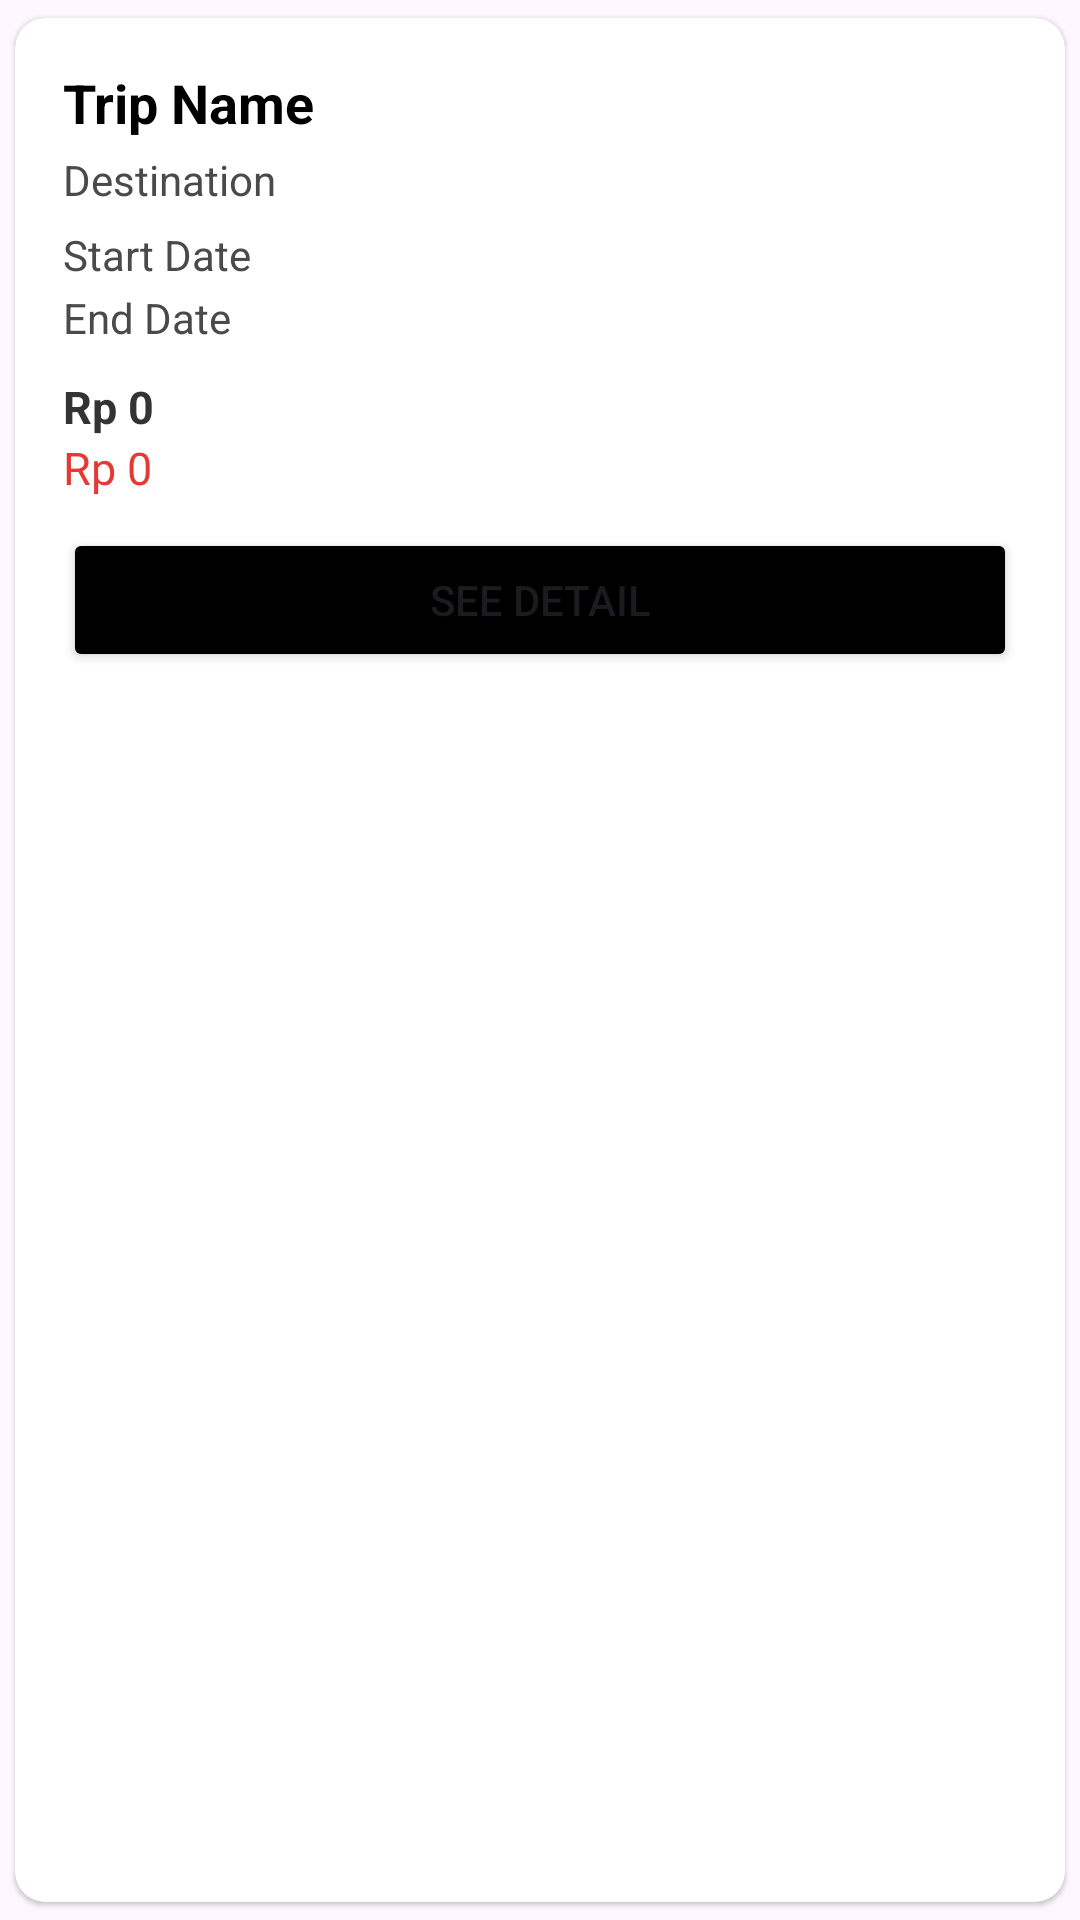

Produce the Android XML layout that renders to this screen, including the resource entries it uses.
<!-- AndroidManifest.xml: application theme Theme.SaveTrip -->
<!-- res/layout/layout_item_trip.xml -->
<?xml version="1.0" encoding="utf-8"?>
<androidx.cardview.widget.CardView xmlns:android="http://schemas.android.com/apk/res/android"
    xmlns:card_view="http://schemas.android.com/apk/res-auto"
    android:layout_width="match_parent"
    android:layout_height="wrap_content"
    android:clickable="true"
    android:foreground="?android:attr/selectableItemBackground"
    card_view:cardCornerRadius="10dp"
    card_view:cardElevation="1dp"
    card_view:cardUseCompatPadding="true">

    <LinearLayout
        android:layout_width="match_parent"
        android:layout_height="wrap_content"
        android:orientation="vertical"
        android:padding="16dp">

        <TextView
            android:id="@+id/tvName"
            android:layout_width="wrap_content"
            android:layout_height="wrap_content"
            android:text="Trip Name"
            android:textStyle="bold"
            android:textSize="18sp"
            android:textColor="#000000"
           />

        <TextView
            android:id="@+id/tvDestination"
            android:layout_width="wrap_content"
            android:layout_height="wrap_content"
            android:text="Destination"
            android:textColor="#4A4A4A"
            android:textSize="14sp"
            android:layout_marginTop="4dp"/>

        <TextView
            android:id="@+id/tvStartDate"
            android:layout_width="wrap_content"
            android:layout_height="wrap_content"
            android:text="Start Date"
            android:textColor="#4A4A4A"
            android:textSize="14sp"
            android:layout_marginTop="6dp"/>

        <TextView
            android:id="@+id/tvEndDate"
            android:layout_width="wrap_content"
            android:layout_height="wrap_content"
            android:text="End Date"
            android:textColor="#4A4A4A"
            android:textSize="14sp"
            android:layout_marginTop="2dp"/>
        <TextView
            android:id="@+id/tvBudget"
            android:layout_width="wrap_content"
            android:layout_height="wrap_content"
            android:text="Rp 0"
            android:textColor="#333333"
            android:textStyle="bold"
            android:textSize="15sp"
            android:layout_marginTop="10dp"/>

        <TextView
            android:id="@+id/tvOutcome"
            android:layout_width="wrap_content"
            android:layout_height="wrap_content"
            android:text="Rp 0"
            android:textColor="#E53935"
            android:textSize="15sp"
            />

        <Button
            android:id="@+id/btnDetails"
            android:layout_width="match_parent"
            android:layout_height="wrap_content"
            android:text="See Detail"
            android:backgroundTint="@color/black"
            android:layout_marginVertical="10dp"/>

    </LinearLayout>

</androidx.cardview.widget.CardView>
<!-- resources referenced by this layout -->
<resources>
  <style name="Theme.SaveTrip" parent="Base.Theme.SaveTrip" />
  <style name="Base.Theme.SaveTrip" parent="Theme.Material3.DayNight.NoActionBar">
          
          
      </style>
  <!-- not gathered from this repository: default colours our renderer supplied (Android Studio template values) -->
  <color name="black">#FF000000</color>
</resources>
